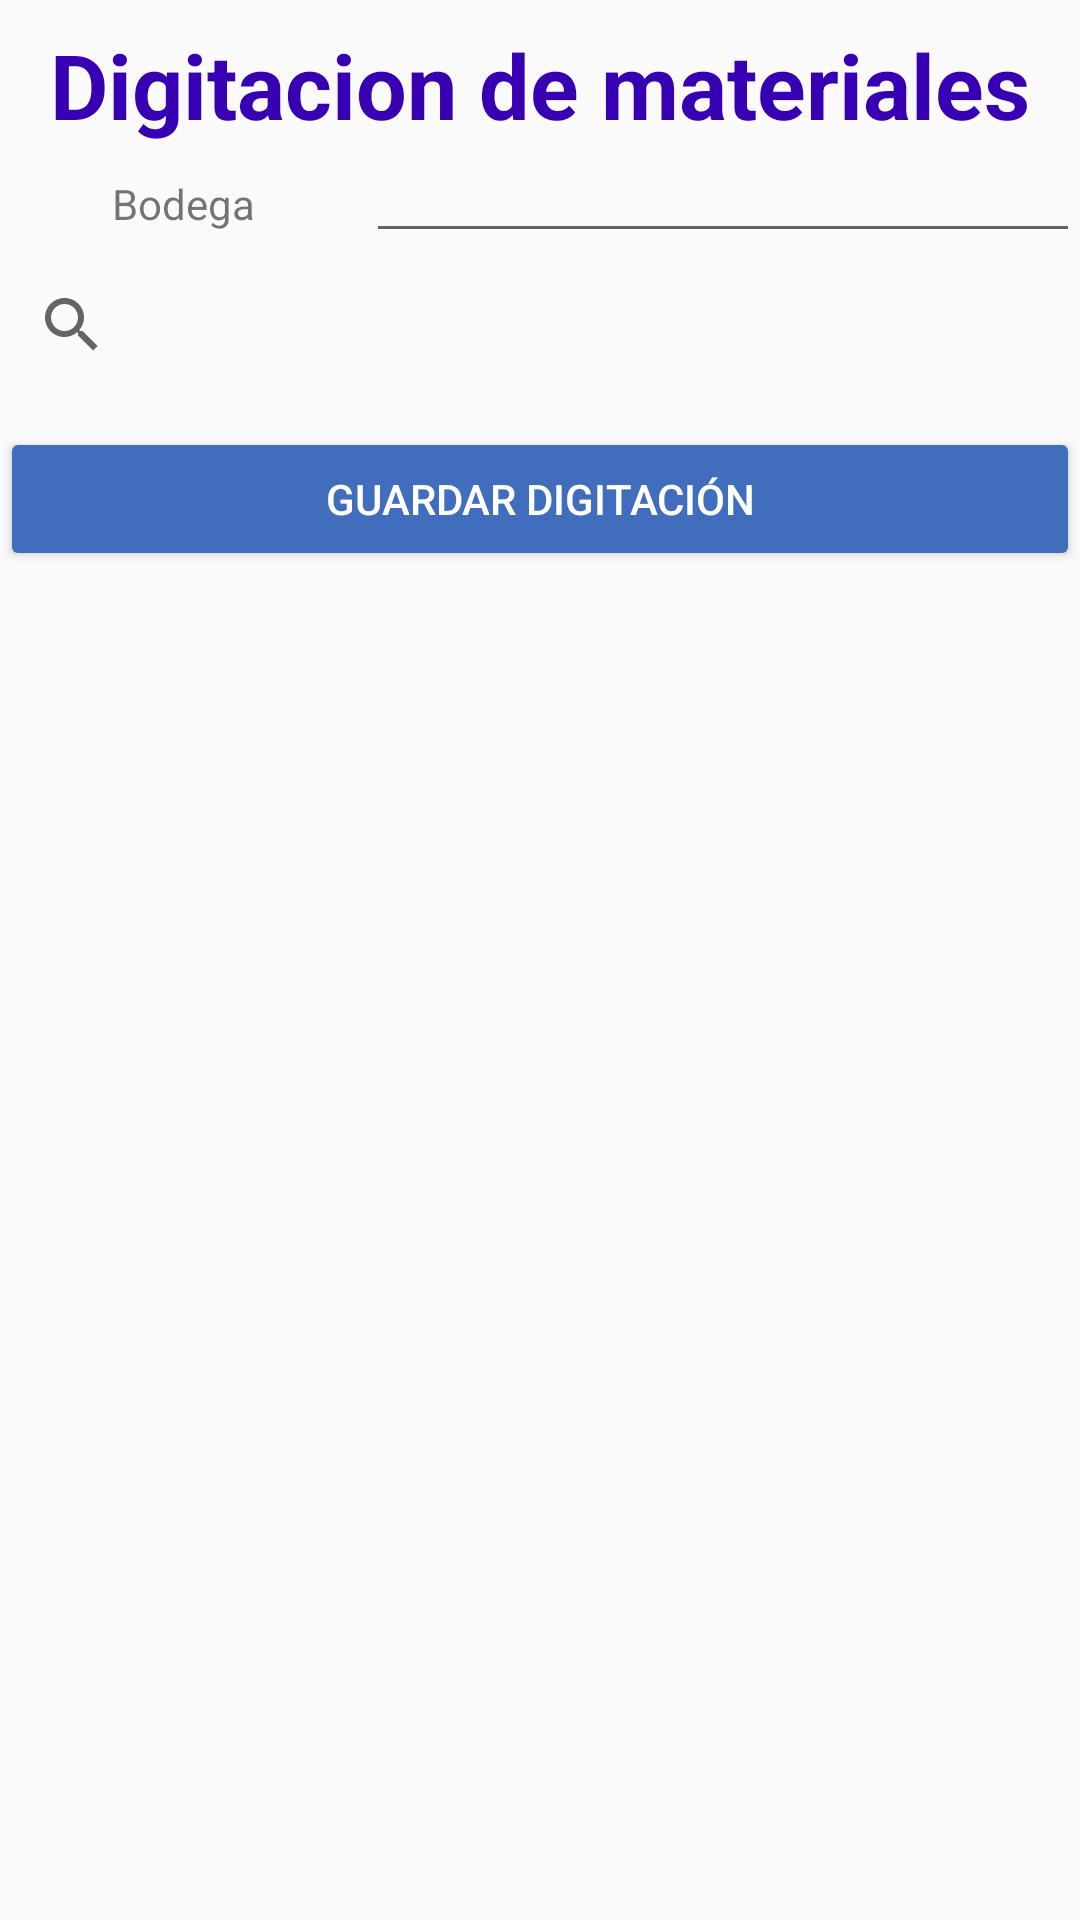

Produce the Android XML layout that renders to this screen, including the resource entries it uses.
<!-- AndroidManifest.xml: application theme AppTheme -->
<!-- res/layout/activity_search_material.xml -->
<?xml version="1.0" encoding="utf-8"?>
<RelativeLayout xmlns:android="http://schemas.android.com/apk/res/android"
    xmlns:tools="http://schemas.android.com/tools"
    android:layout_width="match_parent"
    android:layout_height="wrap_content"
    android:paddingTop="8dp"
    tools:context=".searchMaterial">

    <LinearLayout
        android:id="@+id/LayMaterial"
        android:layout_width="match_parent"
        android:layout_height="wrap_content"
        android:orientation="vertical"
        tools:ignore="UselessParent">

        <TextView
            android:id="@+id/textViewDigitar"
            android:layout_width="match_parent"
            android:layout_height="wrap_content"
            android:text="@string/digitacion_de_materiales"
            android:textAlignment="center"
            android:textAllCaps="false"
            android:textColor="@color/colorPrimaryDark"
            android:textSize="30sp"
            android:textStyle="bold"
            tools:ignore="MissingConstraints"
            tools:layout_editor_absoluteX="54dp"
            tools:layout_editor_absoluteY="0dp" />

        <LinearLayout
            android:layout_width="match_parent"
            android:layout_height="match_parent"
            android:orientation="horizontal">

            <TextView
                android:id="@+id/textView2"
                android:layout_width="wrap_content"
                android:layout_height="wrap_content"
                android:textAlignment="center"
                android:layout_weight="1"
                android:text="@string/bodega" />

            <EditText
                android:id="@+id/editTextBodega"
                android:layout_width="wrap_content"
                android:layout_height="wrap_content"
                android:layout_weight="1"
                android:ems="10"
                android:focusable="false"
                android:inputType="textPersonName"
                android:textSize="14sp"
                tools:ignore="LabelFor" />
        </LinearLayout>

        <SearchView
            android:id="@+id/search_view"
            android:layout_width="match_parent"
            android:layout_height="wrap_content"
            android:layout_weight="0"
            android:showAsAction="collapseActionView|ifRoom">

        </SearchView>

        <ScrollView
            android:layout_width="match_parent"
            android:layout_height="match_parent"
            android:layout_weight="1">

            <LinearLayout
                android:layout_width="match_parent"
                android:layout_height="wrap_content"
                android:orientation="vertical">

                <ListView
                    android:id="@+id/list_view"
                    android:layout_width="match_parent"
                    android:layout_height="0dp"
                    android:layout_weight="1"
                    tools:ignore="NestedScrolling" >

                </ListView>

                <Button
                    android:id="@+id/guardar_digitacion"
                    android:layout_width="match_parent"
                    android:layout_height="match_parent"
                    android:layout_marginTop="10dp"
                    android:backgroundTint="#416ebc"
                    android:text="@string/guardar_digitacion"
                    android:textColor="@android:color/background_light" />
            </LinearLayout>
        </ScrollView>

    </LinearLayout>

</RelativeLayout>
<!-- resources referenced by this layout -->
<resources>
  <string name="bodega">Bodega</string>
  <string name="digitacion_de_materiales">Digitacion de materiales</string>
  <string name="guardar_digitacion">Guardar digitación</string>
  <style name="AppTheme" parent="Theme.AppCompat.Light.DarkActionBar">
          
          <item name="colorPrimary">@color/colorPrimary</item>
          <item name="colorPrimaryDark">@color/colorPrimary_dark</item>
          <item name="colorAccent">@color/colorAccent</item>
      </style>
  <color name="colorPrimary">#3F51B5</color>
  <color name="colorPrimary_dark">#303F9F</color>
  <color name="colorAccent">#FF5722</color>
  <!-- not gathered from this repository: default colours our renderer supplied (Android Studio template values) -->
  <color name="colorPrimaryDark">#FF3700B3</color>
</resources>
